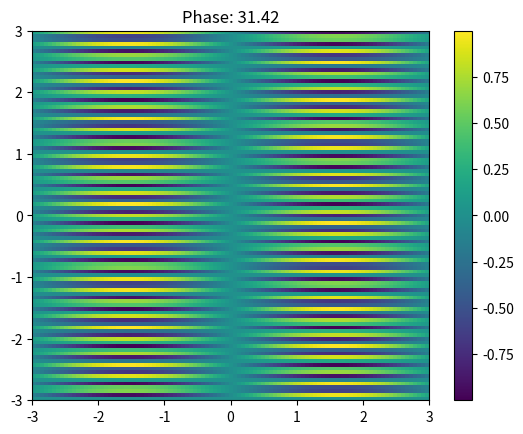

Python code for this plot:
import matplotlib.pyplot as pyp
import numpy as n
import matplotlib.animation as animation

y, x = n.meshgrid(n.linspace(-3, 3,100), n.linspace(-3, 3,100))

z = n.sin(x)*n.sin(y)
z = z[:-1, :-1]

ax = pyp.subplot(111)

quad = pyp.pcolormesh(x, y, z)

pyp.colorbar()

pyp.ion()
pyp.show()

for phase in n.linspace(0,10*n.pi,200):
    z = n.sin(x+phase)*n.sin(y*phase) 
    z = z[:-1, :-1]

    quad.set_array(z.ravel())
    pyp.title('Phase: %.2f'%phase)
    pyp.draw()

pyp.ioff()
pyp.show()

